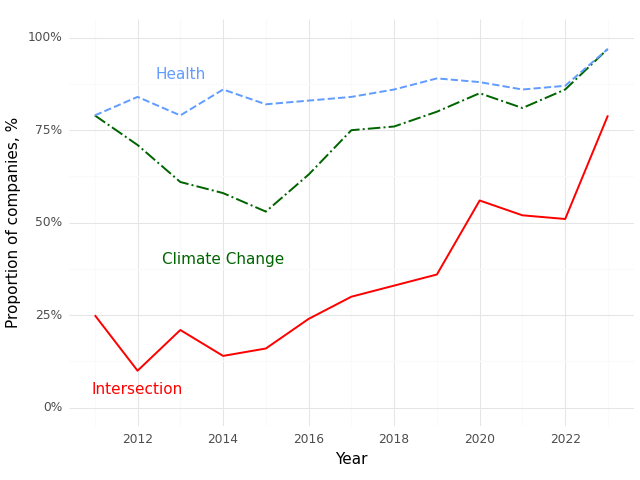

Values plotted in this chart, from the file beside it:
, Year, Climate (Prop), Health (Prop), Intersection (Prop)
0, 2011, 0.79, 0.79, 0.25
1, 2012, 0.71, 0.84, 0.1
2, 2013, 0.61, 0.79, 0.21
3, 2014, 0.58, 0.86, 0.14
4, 2015, 0.53, 0.82, 0.16
5, 2016, 0.63, 0.83, 0.24
6, 2017, 0.75, 0.84, 0.3
7, 2018, 0.76, 0.86, 0.33
8, 2019, 0.8, 0.89, 0.36
9, 2020, 0.85, 0.88, 0.56
10, 2021, 0.81, 0.86, 0.52
11, 2022, 0.86, 0.87, 0.51
12, 2023, 0.97, 0.97, 0.79
